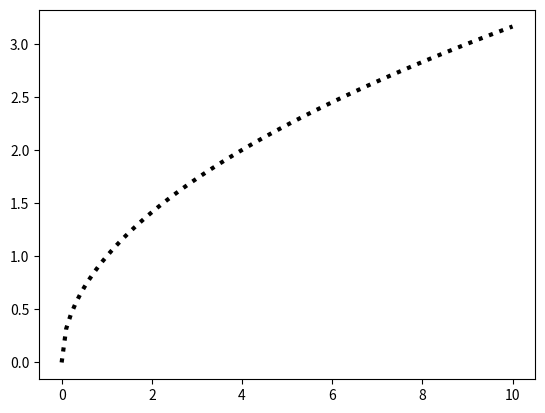

The matplotlib source for this figure:
#!/usr/bin/env python 
import numpy as np 
a = np.linspace(0.,10.,100) 
b = np.sqrt(a) 
import matplotlib 
matplotlib.use('Agg') 
import matplotlib.pyplot as plt 
fig = plt.figure() 
ax = fig.add_subplot(111) 
fig.add_subplot(ax) 
ax.plot(a, b, linestyle = ':', color = 'k', linewidth = 3) 
fig.savefig('broken.pdf') 
